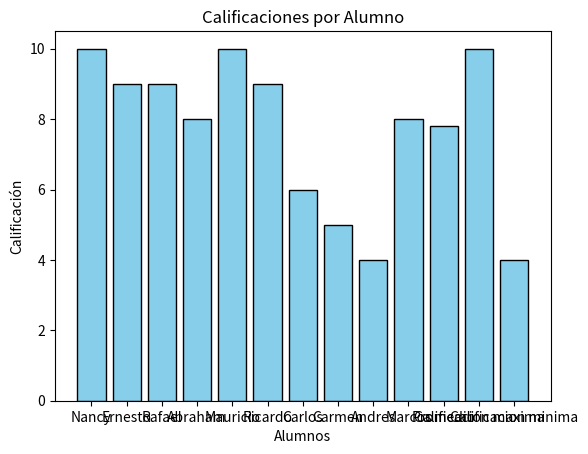

Reproduce this figure in Python.
import csv
import matplotlib.pyplot as plt
def isAprobado(calf):
    if calf > 5:
        return "Aprobado"
    return "Reprobado"
calificaciones = {"Nancy": 10, "Ernesto": 9,"Rafael": 9, "Abraham": 8,
                  "Mauricio": 10, "Ricardo": 9, "Carlos":6, "Carmen": 5,
                  "Andres": 4, "Marcos": 8}

maxcalf = max(calificaciones.values())
mincalf = min(calificaciones.values())
promedio = sum(calificaciones.values()) / len(calificaciones.values())
data = []
for name, calf in calificaciones.items():
    data.append({
        "Nombre": name,
        "Calificacion": calf,
        "Estatus": isAprobado(calf)
    })

# acompletar datos 
data.append({
    "Nombre": "Promedio",
    "Calificacion": promedio,
    "Estatus": "indefinido"
})
data.append({
    "Nombre": "Calificacion maxima",
    "Calificacion": maxcalf,
    "Estatus": "indefinido"
})
data.append({
    "Nombre": "Calificacion minima",
    "Calificacion": mincalf,
    "Estatus": "indefinido"
})

# guardar csv
with open("calificaciones.csv", "w", newline="") as file:
    writer = csv.DictWriter(file, fieldnames=["Nombre", "Calificacion", "Estatus"])
    writer.writeheader()
    writer.writerows(data)

print("csv impreso")

# leer csv
with open("calificaciones.csv",newline="",encoding="utf-8")as archivo:
    lector = csv.DictReader(archivo)
    datos = list(lector)

plt.bar([fila["Nombre"] for fila in datos], [float(fila["Calificacion"]) for fila in datos], color="skyblue", edgecolor="black")
plt.title("Calificaciones por Alumno")
plt.xlabel("Alumnos")
plt.ylabel("Calificación")

# mostrar la tabla
plt.show()
